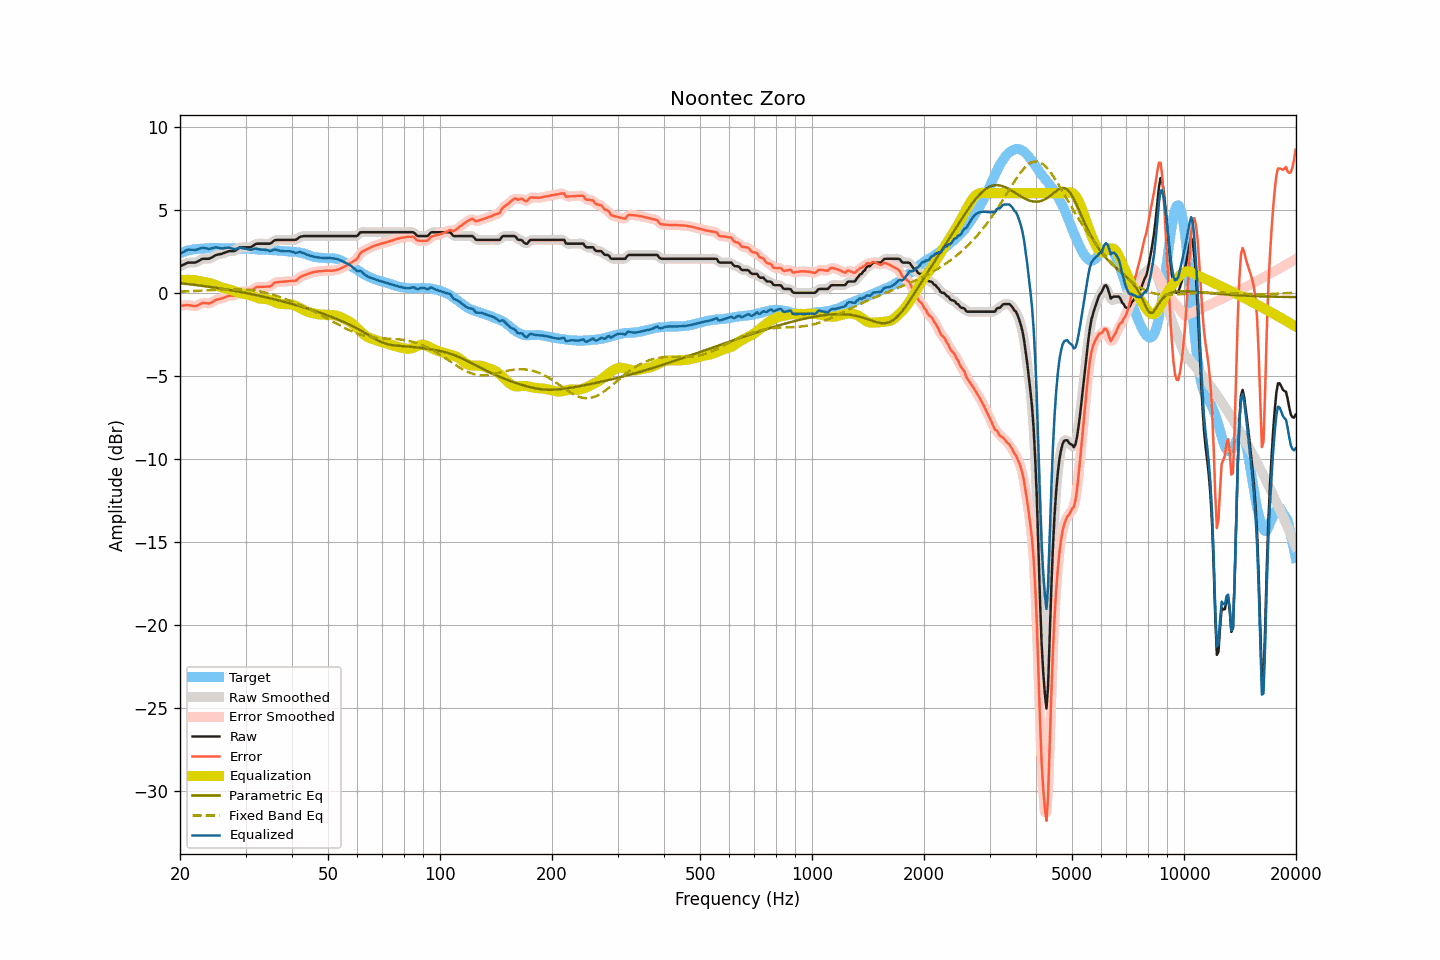

Values plotted in this chart, from the file beside it:
frequency, raw, smoothed, error, error_smoothed, equalization, parametric_eq, fixed_band_eq, equalized_raw, equalized_smoothed, target
20.00, 1.60, 1.59, -0.78, -0.79, 0.75, 0.58, 0.07, 2.35, 2.34, 2.38
20.20, 1.64, 1.65, -0.78, -0.77, 0.76, 0.57, 0.07, 2.40, 2.41, 2.42
20.40, 1.69, 1.69, -0.76, -0.76, 0.77, 0.56, 0.08, 2.46, 2.47, 2.45
20.61, 1.73, 1.74, -0.75, -0.75, 0.78, 0.54, 0.08, 2.51, 2.51, 2.48
20.81, 1.78, 1.78, -0.74, -0.74, 0.78, 0.53, 0.09, 2.56, 2.56, 2.52
21.02, 1.82, 1.81, -0.74, -0.74, 0.78, 0.52, 0.09, 2.60, 2.59, 2.56
21.23, 1.82, 1.82, -0.75, -0.75, 0.78, 0.51, 0.09, 2.60, 2.60, 2.57
21.44, 1.82, 1.82, -0.77, -0.77, 0.77, 0.50, 0.10, 2.59, 2.60, 2.59
21.66, 1.82, 1.82, -0.79, -0.79, 0.77, 0.49, 0.10, 2.59, 2.59, 2.61
21.87, 1.82, 1.82, -0.80, -0.80, 0.76, 0.48, 0.11, 2.58, 2.59, 2.62
22.09, 1.84, 1.85, -0.80, -0.79, 0.75, 0.46, 0.11, 2.59, 2.60, 2.64
22.31, 1.89, 1.89, -0.75, -0.75, 0.73, 0.45, 0.12, 2.62, 2.62, 2.64
22.54, 1.94, 1.95, -0.71, -0.70, 0.71, 0.44, 0.12, 2.65, 2.65, 2.65
22.76, 2.00, 2.00, -0.66, -0.65, 0.69, 0.43, 0.13, 2.69, 2.69, 2.66
22.99, 2.05, 2.04, -0.61, -0.62, 0.67, 0.41, 0.13, 2.72, 2.70, 2.66
23.22, 2.05, 2.05, -0.62, -0.61, 0.65, 0.40, 0.14, 2.70, 2.70, 2.67
23.45, 2.05, 2.05, -0.63, -0.62, 0.63, 0.39, 0.15, 2.68, 2.68, 2.68
23.69, 2.05, 2.05, -0.63, -0.64, 0.61, 0.38, 0.15, 2.66, 2.66, 2.68
23.92, 2.05, 2.06, -0.64, -0.63, 0.59, 0.36, 0.16, 2.64, 2.65, 2.69
24.16, 2.09, 2.09, -0.61, -0.61, 0.57, 0.35, 0.16, 2.66, 2.66, 2.70
24.40, 2.14, 2.14, -0.57, -0.56, 0.55, 0.33, 0.17, 2.69, 2.69, 2.71
24.65, 2.20, 2.20, -0.50, -0.50, 0.51, 0.32, 0.17, 2.71, 2.72, 2.70
24.89, 2.26, 2.25, -0.44, -0.45, 0.48, 0.31, 0.18, 2.74, 2.73, 2.70
25.14, 2.29, 2.29, -0.41, -0.41, 0.44, 0.29, 0.19, 2.73, 2.73, 2.70
25.39, 2.31, 2.31, -0.39, -0.38, 0.40, 0.28, 0.19, 2.71, 2.71, 2.70
25.65, 2.33, 2.33, -0.37, -0.36, 0.36, 0.26, 0.20, 2.69, 2.69, 2.70
25.91, 2.35, 2.36, -0.34, -0.34, 0.32, 0.25, 0.20, 2.67, 2.68, 2.69
26.16, 2.39, 2.39, -0.30, -0.31, 0.29, 0.23, 0.21, 2.68, 2.68, 2.69
26.43, 2.42, 2.42, -0.27, -0.27, 0.27, 0.21, 0.21, 2.69, 2.69, 2.69
26.69, 2.46, 2.46, -0.23, -0.23, 0.25, 0.20, 0.21, 2.71, 2.71, 2.69
26.96, 2.50, 2.49, -0.19, -0.20, 0.23, 0.18, 0.22, 2.73, 2.72, 2.69
27.23, 2.51, 2.51, -0.18, -0.18, 0.20, 0.17, 0.22, 2.71, 2.71, 2.69
27.50, 2.51, 2.51, -0.18, -0.18, 0.17, 0.15, 0.22, 2.68, 2.67, 2.69
27.77, 2.51, 2.51, -0.17, -0.17, 0.13, 0.13, 0.22, 2.64, 2.64, 2.68
28.05, 2.52, 2.54, -0.16, -0.14, 0.10, 0.12, 0.22, 2.62, 2.63, 2.68
28.33, 2.59, 2.59, -0.07, -0.08, 0.06, 0.10, 0.22, 2.65, 2.65, 2.66
28.62, 2.65, 2.65, -0.02, -0.02, 0.03, 0.08, 0.22, 2.68, 2.68, 2.67
28.90, 2.72, 2.71, 0.05, 0.04, -0.00, 0.06, 0.22, 2.72, 2.70, 2.67
29.19, 2.74, 2.74, 0.08, 0.07, -0.03, 0.04, 0.22, 2.71, 2.71, 2.66
29.48, 2.74, 2.75, 0.07, 0.08, -0.05, 0.03, 0.21, 2.69, 2.69, 2.67
29.78, 2.74, 2.74, 0.07, 0.08, -0.07, 0.01, 0.21, 2.67, 2.67, 2.67
30.08, 2.74, 2.74, 0.08, 0.08, -0.09, -0.01, 0.20, 2.65, 2.65, 2.66
30.38, 2.74, 2.73, 0.09, 0.08, -0.10, -0.03, 0.19, 2.64, 2.63, 2.65
30.68, 2.74, 2.74, 0.09, 0.09, -0.13, -0.05, 0.18, 2.61, 2.61, 2.65
30.99, 2.74, 2.76, 0.10, 0.12, -0.16, -0.07, 0.17, 2.58, 2.60, 2.64
31.30, 2.81, 2.81, 0.17, 0.17, -0.19, -0.09, 0.16, 2.62, 2.61, 2.64
31.61, 2.87, 2.87, 0.24, 0.24, -0.23, -0.11, 0.15, 2.64, 2.64, 2.63
31.93, 2.94, 2.93, 0.32, 0.31, -0.27, -0.13, 0.13, 2.67, 2.66, 2.62
32.24, 2.96, 2.96, 0.35, 0.34, -0.31, -0.15, 0.12, 2.65, 2.65, 2.61
32.57, 2.96, 2.97, 0.35, 0.36, -0.33, -0.17, 0.10, 2.63, 2.63, 2.61
32.89, 2.96, 2.96, 0.36, 0.36, -0.35, -0.19, 0.08, 2.61, 2.61, 2.60
33.22, 2.96, 2.96, 0.36, 0.36, -0.36, -0.22, 0.06, 2.60, 2.60, 2.60
33.55, 2.96, 2.96, 0.36, 0.36, -0.36, -0.24, 0.03, 2.60, 2.60, 2.60
33.89, 2.96, 2.96, 0.36, 0.37, -0.37, -0.26, 0.01, 2.59, 2.59, 2.60
34.23, 2.96, 2.95, 0.37, 0.37, -0.38, -0.28, -0.01, 2.58, 2.57, 2.59
34.57, 2.96, 2.96, 0.38, 0.37, -0.41, -0.31, -0.04, 2.55, 2.55, 2.58
34.92, 2.96, 2.98, 0.38, 0.40, -0.44, -0.33, -0.07, 2.52, 2.54, 2.58
35.27, 3.02, 3.03, 0.45, 0.46, -0.48, -0.35, -0.10, 2.54, 2.55, 2.57
35.62, 3.10, 3.09, 0.54, 0.53, -0.52, -0.38, -0.12, 2.58, 2.57, 2.56
35.97, 3.17, 3.15, 0.61, 0.60, -0.56, -0.40, -0.16, 2.61, 2.59, 2.56
... 635 more rows
